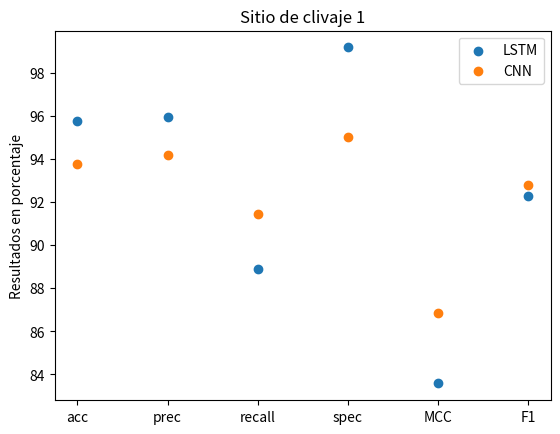

Write the Python code that produced this figure.
import numpy as np
import matplotlib.pyplot as plt

acc = [95.74074074]
prec = [95.92105263]
recall = [88.88888889]
spec = [99.16666667]
MCC = [83.58305674]
F1 = [92.26967089]

																											
									
fig, ax = plt.subplots()

g = [acc,prec,recall,spec,MCC,F1]
y = ["acc","prec","recall","spec","MCC","F1"]
first = ax.scatter(y,g, label='LSTM')

					

									
																										
acc = [93.75]
prec = [94.17101081]
recall = [91.42857143]
spec = [95]
MCC = [86.84848967]
F1 = [92.77952983]

g = [acc,prec,recall,spec,MCC,F1]
y = ["acc","prec","recall","spec","MCC","F1"]
first = ax.scatter(y,g, label='CNN')

ax.set_ylabel('Resultados en porcentaje')
ax.set_title('Sitio de clivaje 1')

ax.legend()

plt.show()